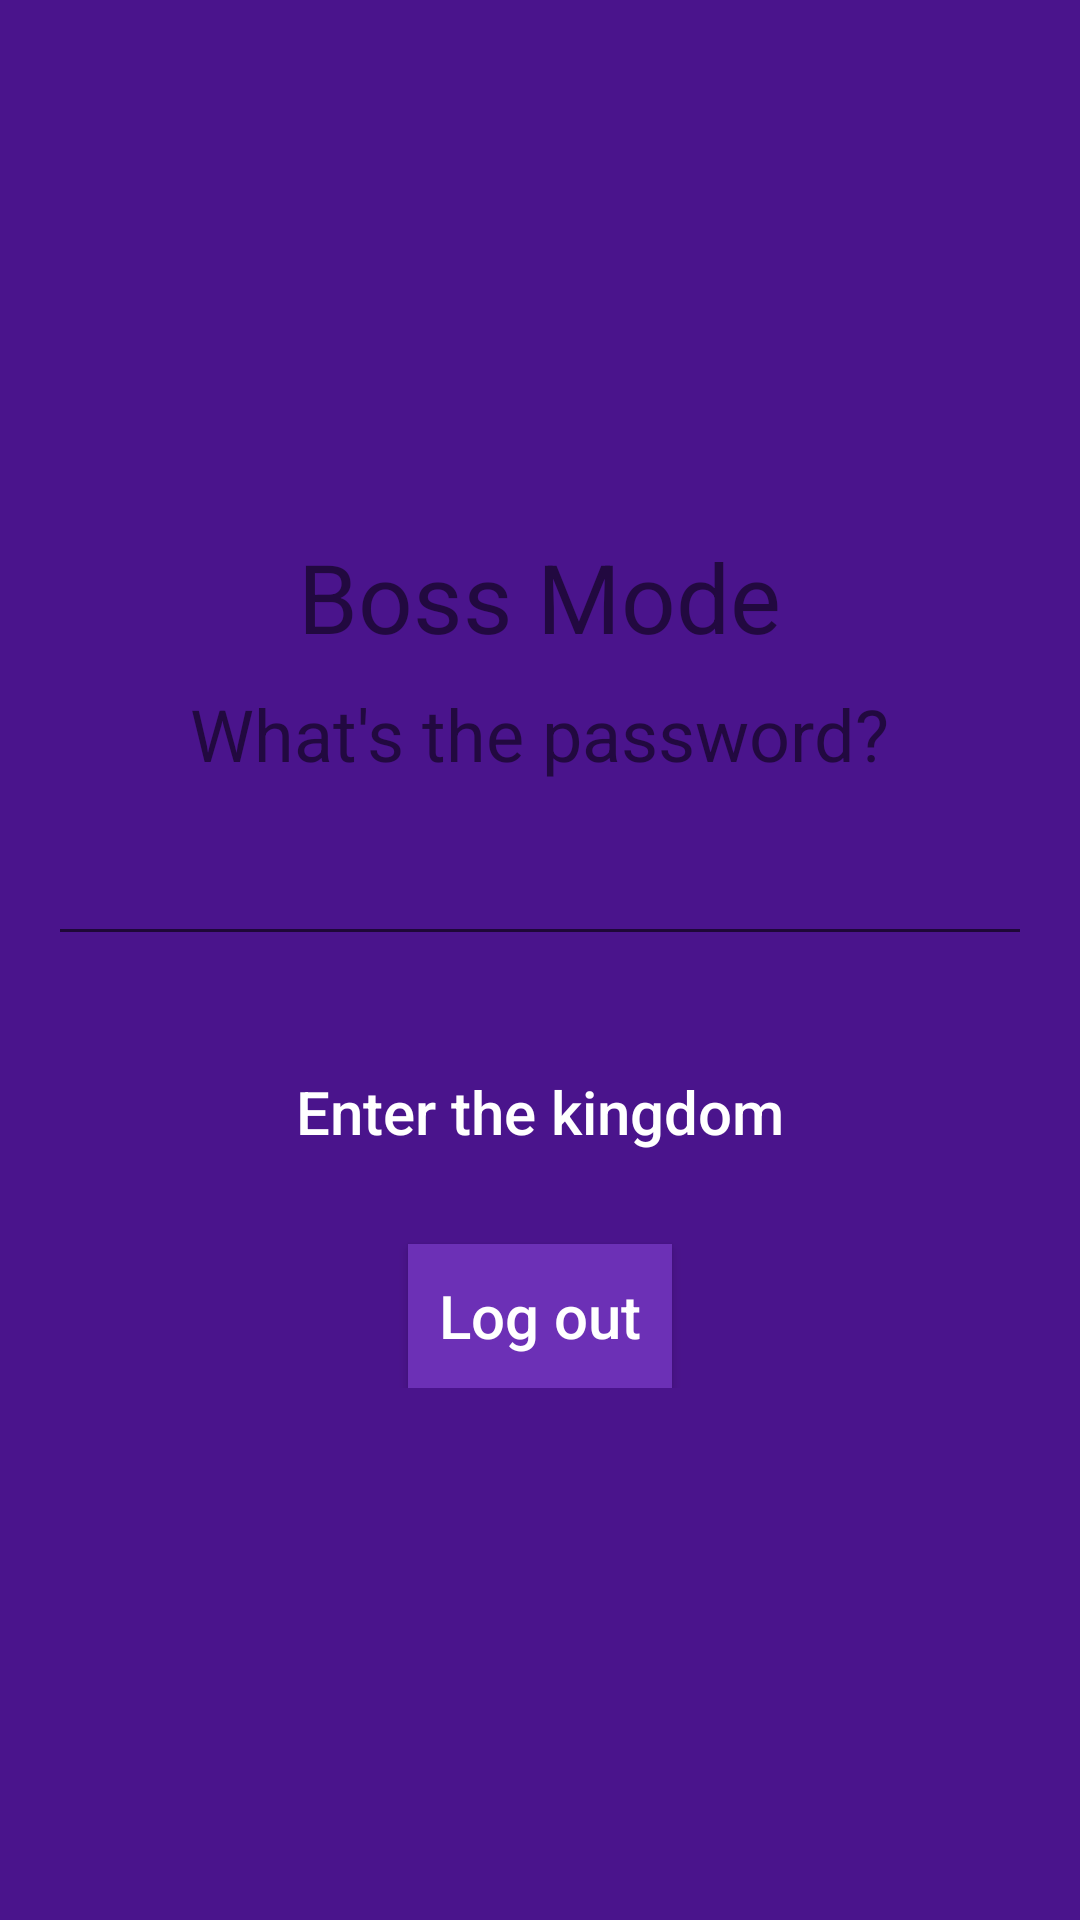

Here is an Android app screen rendered from its layout file. Give the layout XML and the strings, colors and styles it references.
<!-- AndroidManifest.xml: application theme AppTheme -->
<!-- res/layout/boss_layout.xml -->
<?xml version="1.0" encoding="utf-8"?>
<LinearLayout xmlns:android="http://schemas.android.com/apk/res/android"
    xmlns:tools="http://schemas.android.com/tools"
    android:layout_width="match_parent"
    android:layout_height="match_parent"
    android:background="@color/colorBackground"
    android:orientation="vertical"
    android:padding="@dimen/activity_horizontal_margin"
    tools:ignore="MissingPrefix">

    <ScrollView
        android:layout_width="fill_parent"
        android:layout_height="match_parent"
        android:fitsSystemWindows="true">

        <LinearLayout
            android:layout_width="match_parent"
            android:layout_height="wrap_content"
            android:orientation="vertical"
            android:layout_gravity="center">


            <TextView
                android:layout_width="wrap_content"
                android:layout_height="wrap_content"
                android:layout_gravity="center"
                android:layout_marginBottom="@dimen/text_view_margin"
                android:text="Boss Mode"
                android:textAllCaps="false"
                android:textSize="@dimen/text_32" />


            <TextView
                android:id="@+id/tt2"
                android:layout_width="wrap_content"
                android:layout_height="wrap_content"
                android:layout_gravity="center"
                android:text="What's the password?"
                android:textSize="@dimen/text_24" />

            <android.support.design.widget.TextInputLayout
                android:layout_width="match_parent"
                android:layout_height="wrap_content">

                <android.support.design.widget.TextInputEditText
                    android:id="@+id/bossPasswordTV"
                    android:layout_width="match_parent"
                    android:layout_height="wrap_content"
                    android:layout_marginBottom="@dimen/text_view_margin"
                    android:imeOptions="flagNoExtractUi"
                    android:inputType="textPassword"
                    android:padding="@dimen/margin_10"
                    android:textSize="@dimen/text_20" />

            </android.support.design.widget.TextInputLayout>


            <Button
                android:id="@+id/enterButton"
                android:layout_width="wrap_content"
                android:layout_height="wrap_content"
                android:layout_gravity="center_horizontal"
                android:layout_marginTop="@dimen/margin_20"
                android:background="@color/colorPurpleLight"
                android:onClick="enter"
                android:padding="@dimen/margin_10"
                android:text="Enter the kingdom"
                android:textAllCaps="false"
                android:textSize="@dimen/text_20" />

            <Button
                android:id="@+id/logOutButton"
                android:layout_width="wrap_content"
                android:layout_height="wrap_content"
                android:layout_gravity="center_horizontal"
                android:layout_marginTop="@dimen/margin_20"
                android:background="@color/colorPurple"
                android:onClick="logOut"
                android:padding="@dimen/margin_10"
                android:text="Log out"
                android:textAllCaps="false"
                android:textSize="@dimen/text_20" />
        </LinearLayout>
    </ScrollView>
</LinearLayout>
<!-- resources referenced by this layout -->
<resources>
  <color name="colorBackground">#4A148C</color>
  <color name="colorPurple">#6C30B6</color>
  <dimen name="activity_horizontal_margin">16dp</dimen>
  <dimen name="margin_10">10dp</dimen>
  <dimen name="margin_20">20dp</dimen>
  <dimen name="text_20">20sp</dimen>
  <dimen name="text_24">24sp</dimen>
  <dimen name="text_32">32sp</dimen>
  <dimen name="text_view_margin">8dp</dimen>
  <style name="AppTheme" parent="Theme.AppCompat.Light.DarkActionBar">
          
          <item name="colorPrimary">@color/colorPrimary</item>
          <item name="colorPrimaryDark">@color/colorPrimaryDark</item>
          <item name="colorAccent">@color/colorAccent</item>
          <item name="android:textColorPrimary">#fff</item>
      </style>
  <color name="colorPrimary">#1D1D1D</color>
  <color name="colorPrimaryDark">#030303</color>
  <color name="colorAccent">#f4f4f4</color>
</resources>
